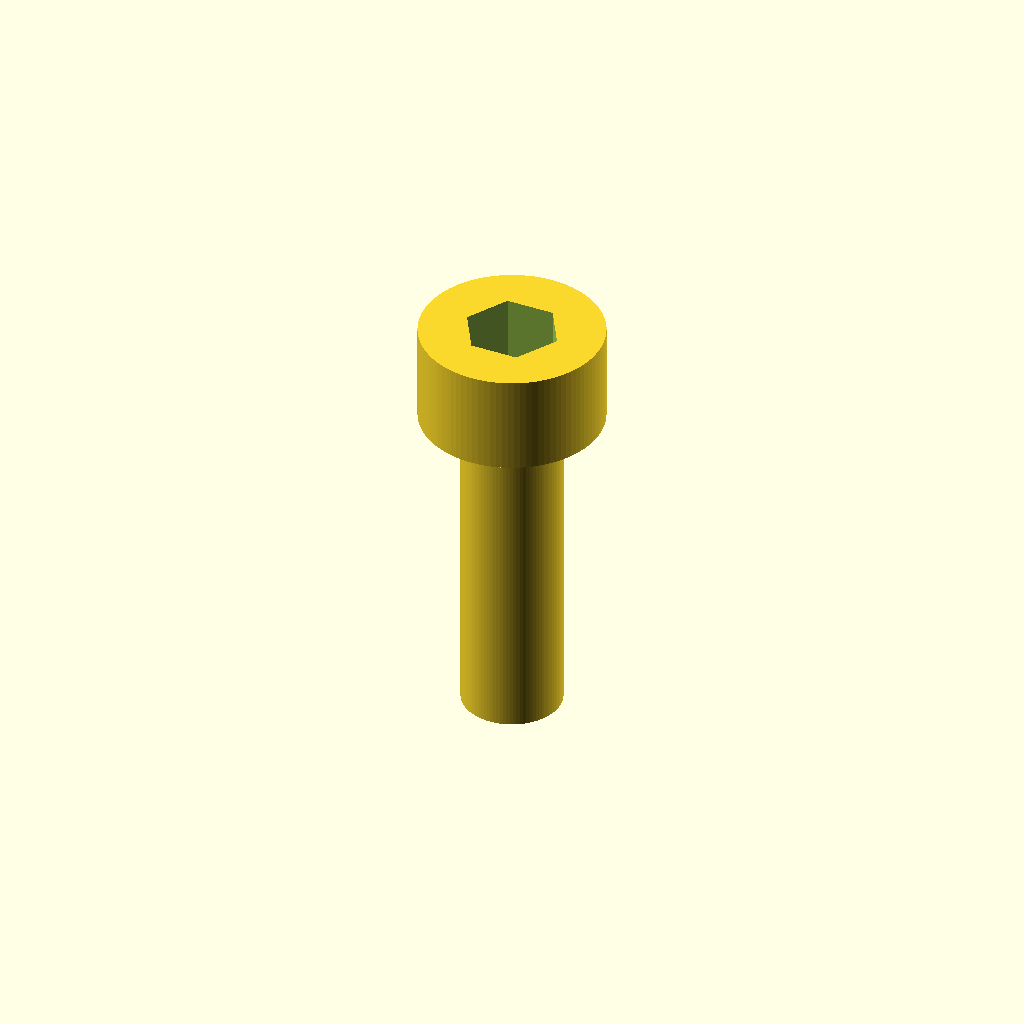
Cell 1: the model at its default parameters.
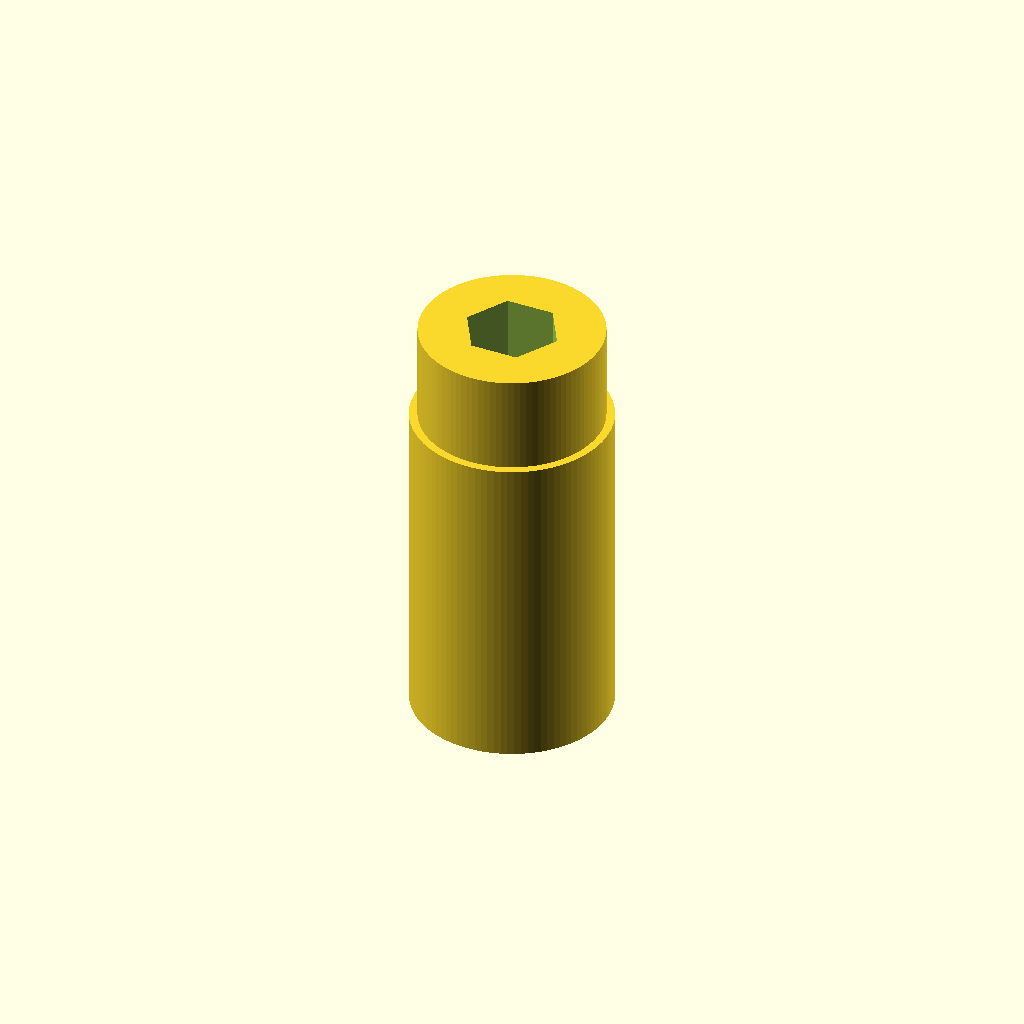
Cell 2: the same model with thread_diameter = 6.
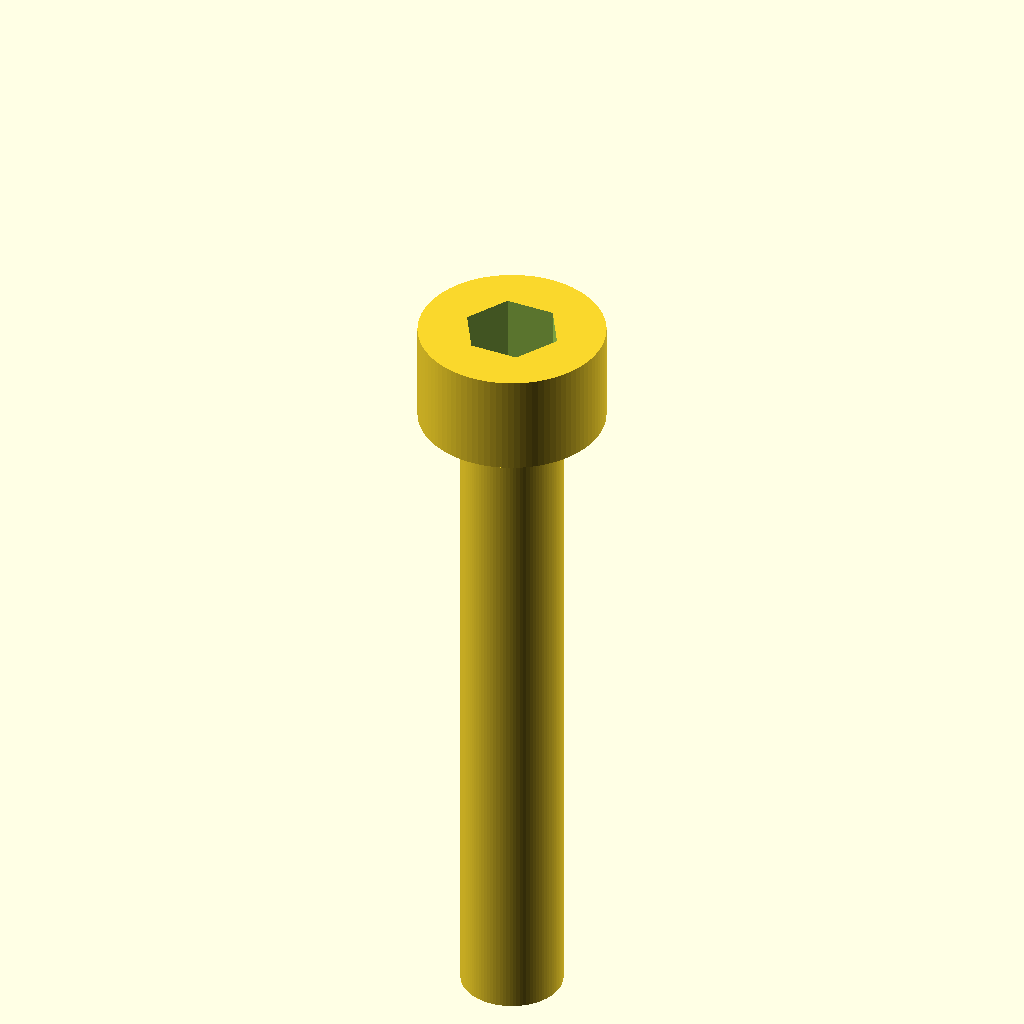
Cell 3: the same model with overall_length = 20.
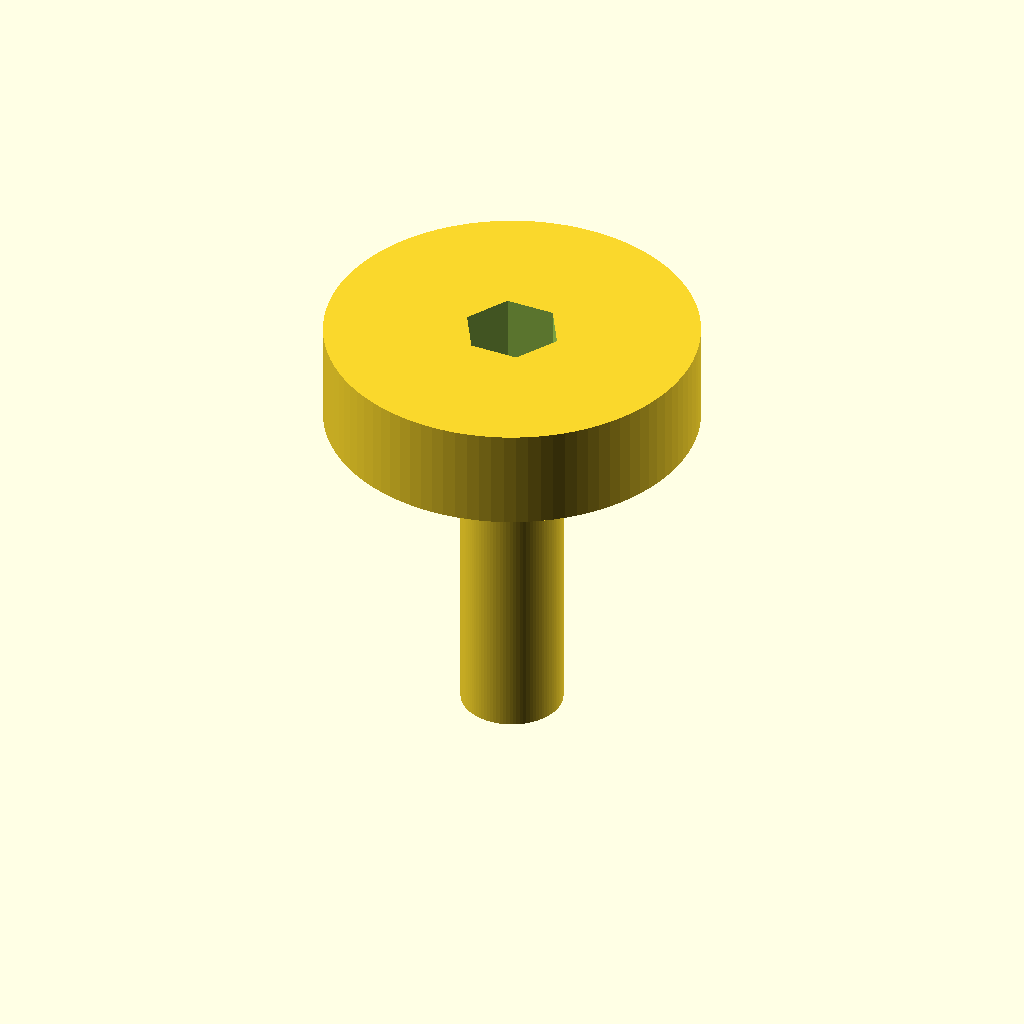
Cell 4: the same model with head_diameter = 11.
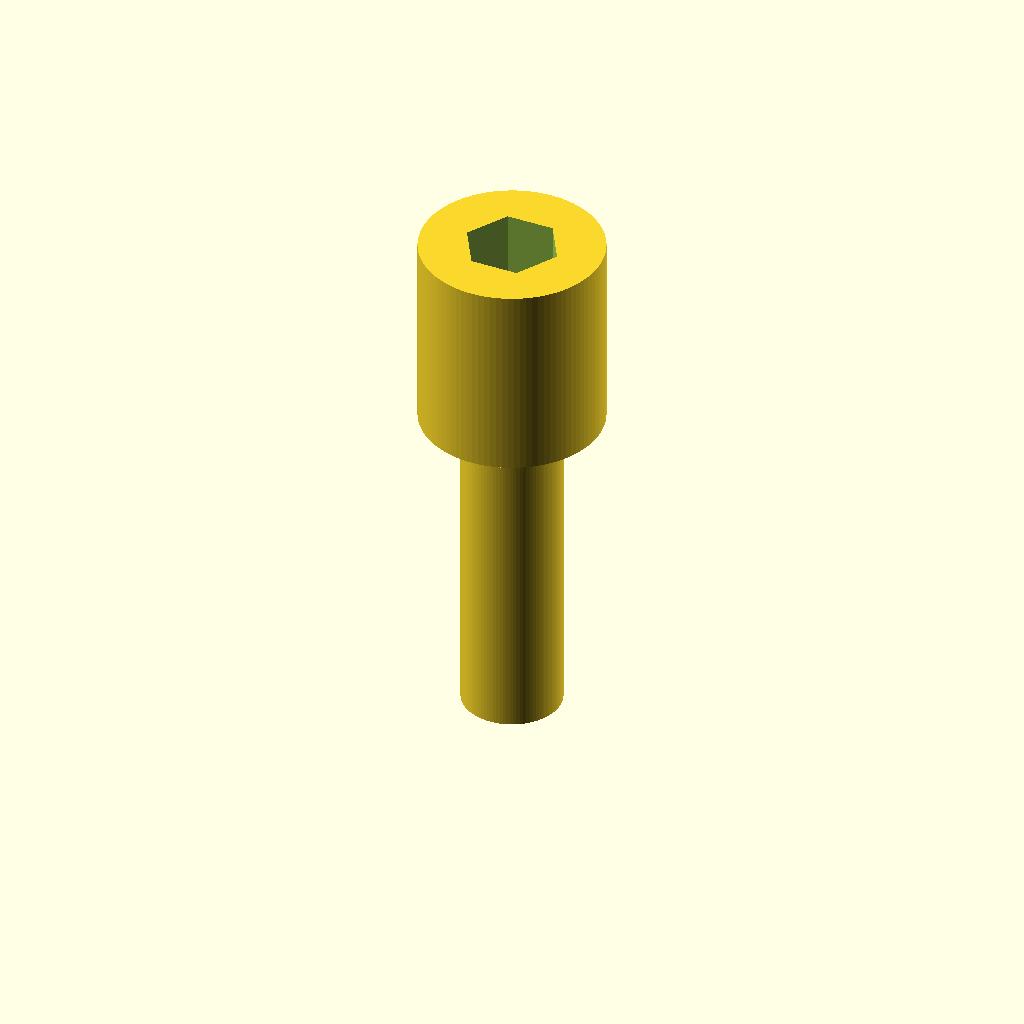
Cell 5: the same model with head_height = 6.
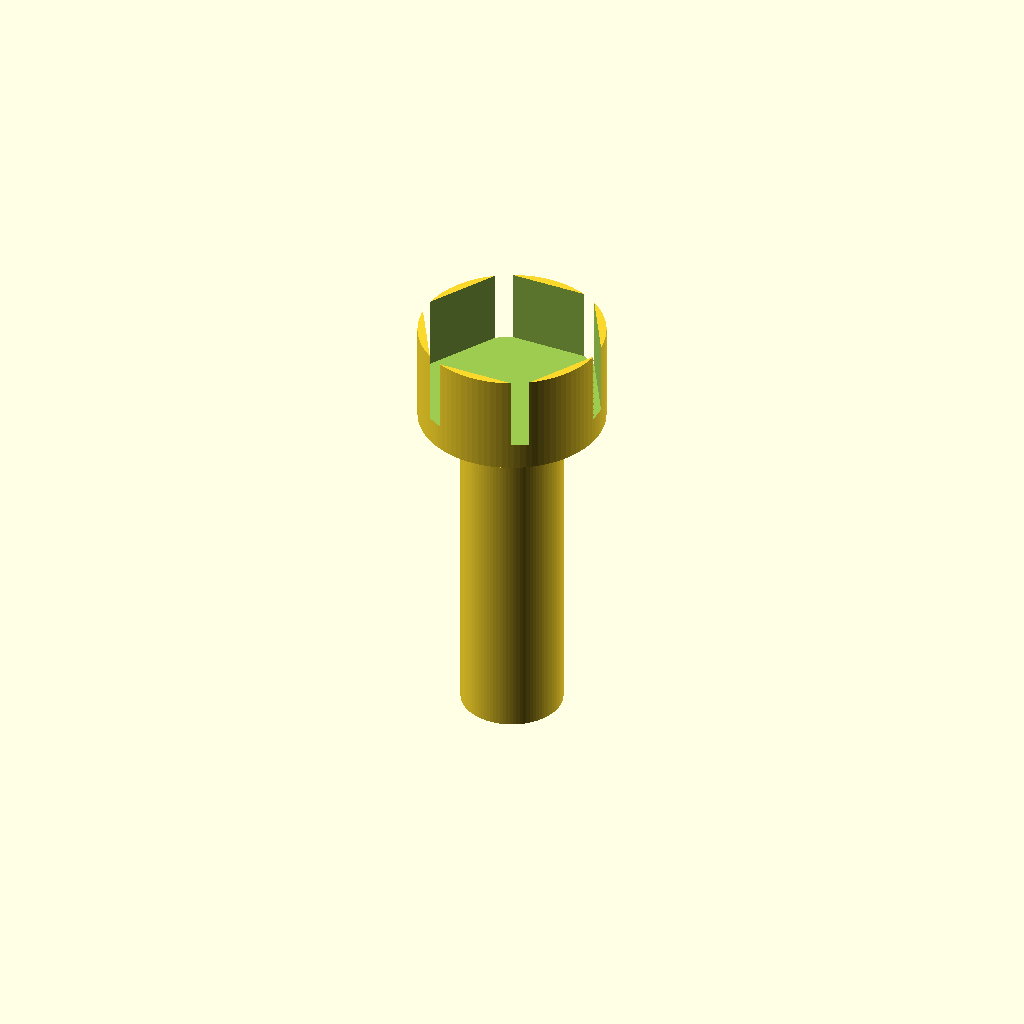
Cell 6: the same model with hex_socket_af = 5.
All cells are drawn from one camera (rotation 55°, 0°, 25°, orthographic, colour scheme Cornfield), so only the parameter changes between them.
Source of the model, results/nopscadlib/ablations/no_json_ir/scad/screw__M3_cap_screw.scad:
// Socket head cap screw (M3-ish) — dimensions in mm
thread_diameter = 3.0;     // shank major diameter
overall_length  = 10.0;    // length under head
head_diameter   = 5.5;     // cylindrical head diameter
head_height     = 3.0;     // head height
hex_socket_af   = 2.5;     // hex socket across flats
socket_depth    = 2.2;     // typical depth (kept < head_height)

$fn = 96;

// Hex prism sized by across-flats (AF)
module hex_prism_af(af, h) {
    // For a regular hex: AF = 2 * apothem; circumradius R = AF / sqrt(3)
    cylinder(h = h, r = af / sqrt(3), $fn = 6);
}

module socket_head_cap_screw() {
    eps = 0.02;

    union() {
        // Head with internal hex socket
        difference() {
            // Head sits from z=0 to z=head_height
            cylinder(h = head_height, d = head_diameter);

            // Socket cut from top face downward
            translate([0, 0, head_height - socket_depth])
                hex_prism_af(hex_socket_af, socket_depth + eps);
        }

        // Shank (connected to underside of head at z=0)
        translate([0, 0, -overall_length + eps])  // slight overlap into head for watertight union
            cylinder(h = overall_length, d = thread_diameter);
    }
}

socket_head_cap_screw();
Customizer parameters (derived from the source; name, type, default, range or options):
thread_diameter: number, default 3
overall_length: number, default 10
head_diameter: number, default 5.5
head_height: number, default 3
hex_socket_af: number, default 2.5
socket_depth: number, default 2.2
